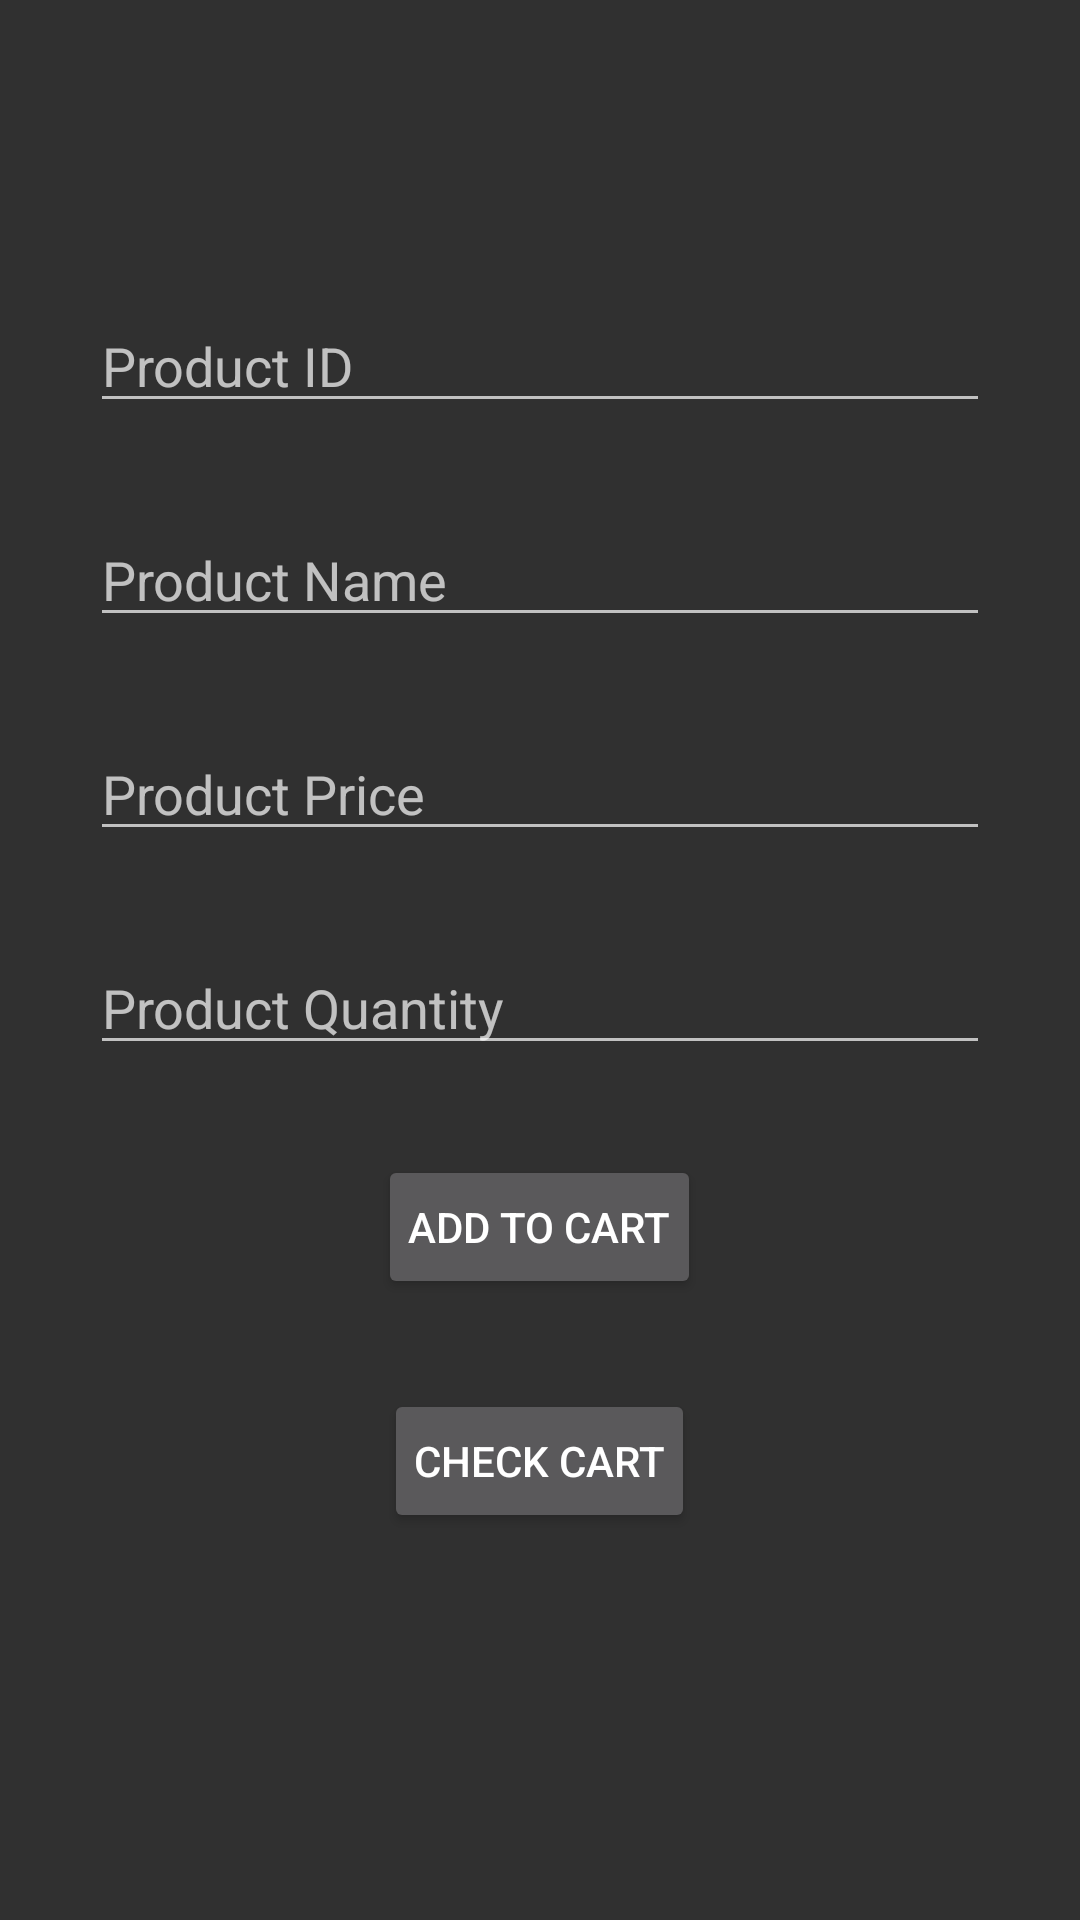

Here is an Android app screen rendered from its layout file. Give the layout XML and the strings, colors and styles it references.
<!-- AndroidManifest.xml: application theme Theme.AppCompat -->
<!-- res/layout/activity_item_details.xml -->
<?xml version="1.0" encoding="utf-8"?>
<androidx.appcompat.widget.LinearLayoutCompat xmlns:android="http://schemas.android.com/apk/res/android"
    xmlns:app="http://schemas.android.com/apk/res-auto"
    xmlns:tools="http://schemas.android.com/tools"
    android:layout_width="match_parent"
    android:layout_height="match_parent"
    android:orientation="vertical"
    android:gravity="center"
    tools:context=".item_details">

    <EditText
        android:layout_width="300dp"
        android:layout_height="wrap_content"
        android:layout_marginTop="10dp"
        android:id="@+id/t1"


        android:hint="@string/product_id"/>


    <EditText
        android:layout_width="300dp"
        android:layout_height="wrap_content"
        android:id="@+id/t2"
        android:layout_marginTop="30dp"

        android:hint="@string/product_name"/>


    <EditText
        android:layout_width="300dp"
        android:layout_height="wrap_content"
        android:id="@+id/t3"
        android:layout_marginTop="30dp"

        android:hint="@string/product_price"/>


    <EditText
        android:layout_width="300dp"
        android:layout_height="wrap_content"
        android:id="@+id/t4"
        android:layout_marginTop="30dp"

        android:hint="@string/product_quantity"/>

    <Button
        android:layout_width="wrap_content"
        android:layout_height="wrap_content"

        android:text="@string/add_to_cart"

        android:id="@+id/b1"
        android:padding="10dp"
        android:layout_marginTop="30dp"/>

    <Button
        android:layout_width="wrap_content"
        android:layout_height="wrap_content"

        android:text="@string/check_cart"

        android:id="@+id/b2"
        android:padding="10dp"
        android:layout_marginTop="30dp"/>

    <TextView
        android:layout_width="wrap_content"
        android:layout_height="wrap_content"
        android:id="@+id/lbl"
        android:layout_marginTop="20dp"
        android:text=""/>


</androidx.appcompat.widget.LinearLayoutCompat>
<!-- resources referenced by this layout -->
<resources>
  <string name="add_to_cart">Add to Cart</string>
  <string name="check_cart">Check Cart</string>
  <string name="product_id">Product ID</string>
  <string name="product_name">Product Name</string>
  <string name="product_price">Product Price</string>
  <string name="product_quantity">Product Quantity</string>
</resources>
